Run: headless pygame with SDL's dummy video driver; simulated clock (each Clock.tick advances the game by its frame time, no real sleeping); random seed 0; keys injected as events and as key.get_pressed() state; no mouse input; restart key R tapped at the start of phases 3 and 4.
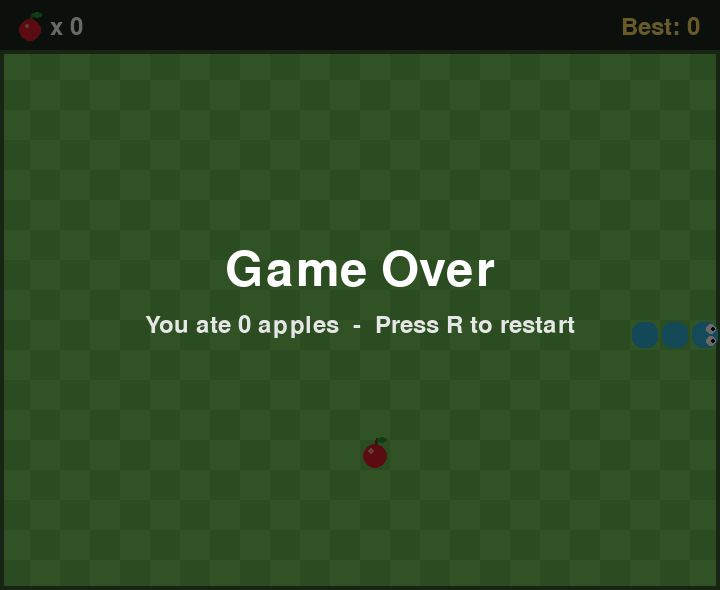
Frame 1 of 4 · flips 1–60 · no input
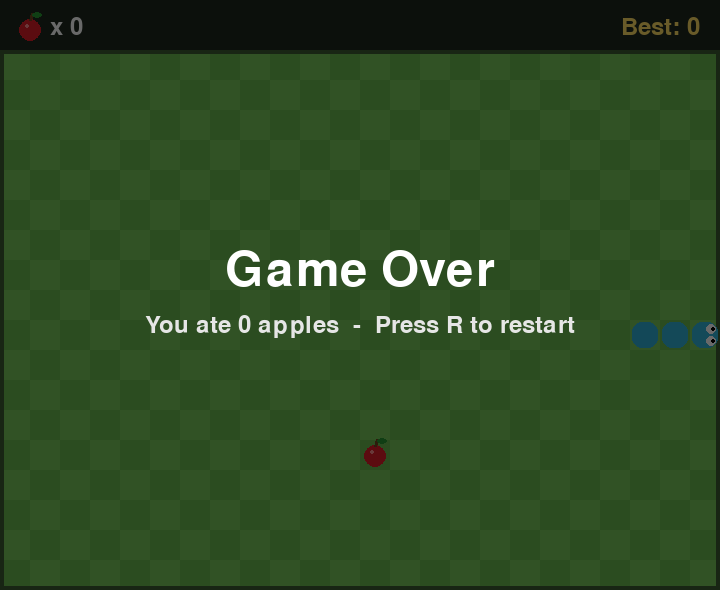
Frame 2 of 4 · flips 61–180 · tapped SPACE, RETURN · held RIGHT (→), D
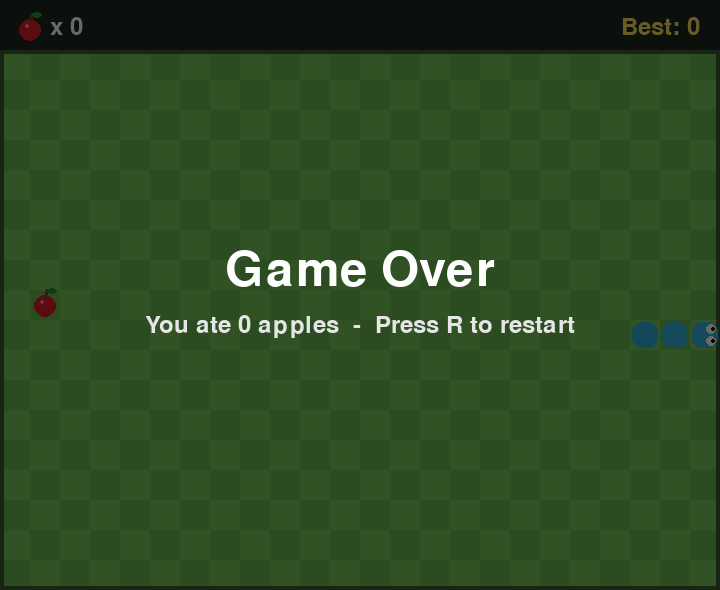
Frame 3 of 4 · flips 181–300 · tapped R · held DOWN (↓), S
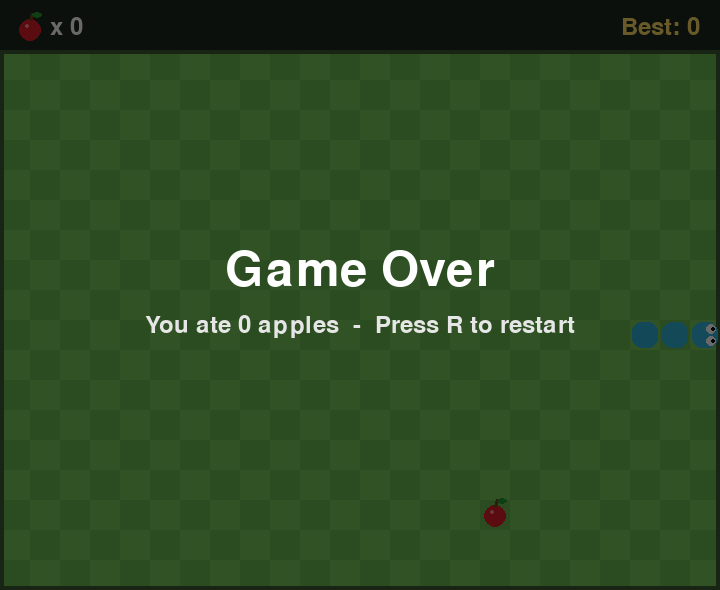
Frame 4 of 4 · flips 301–420 · tapped R · held LEFT (←), A, UP (↑), W

The pygame program that drew these frames:

import math
import random
import pygame
pygame.init()
CELL = 30
COLS, ROWS = 24, 18
TOP = 50  # height of the score bar
WIDTH, HEIGHT = COLS * CELL, ROWS * CELL + TOP
screen = pygame.display.set_mode((WIDTH, HEIGHT))
pygame.display.set_caption("Snake - Eat the Apples")
clock = pygame.time.Clock()
font = pygame.font.Font(None, 36)
big_font = pygame.font.Font(None, 72)
# ---------- Pre-draw the grass background once ----------
GRASS_1 = (120, 200, 90)
GRASS_2 = (105, 185, 78)
background = pygame.Surface((WIDTH, HEIGHT))
background.fill((40, 55, 40))
for r in range(ROWS):
    for c in range(COLS):
        color = GRASS_1 if (r + c) % 2 == 0 else GRASS_2
        pygame.draw.rect(background, color, (c * CELL, TOP + r * CELL, CELL, CELL))
pygame.draw.rect(background, (30, 40, 30), (0, 0, WIDTH, TOP))  # score bar
pygame.draw.rect(background, (60, 90, 50), (0, TOP, WIDTH, ROWS * CELL), 4)  # border
# ---------- Drawing helpers ----------
def draw_apple(surface, cx, cy, radius):
    # body
    pygame.draw.circle(surface, (220, 30, 40), (cx, cy + 1), radius)
    # shine
    pygame.draw.circle(surface, (255, 140, 140), (cx - radius // 3, cy - radius // 3), max(2, radius // 4))
    # stem
    pygame.draw.line(surface, (110, 70, 30), (cx, cy - radius + 2), (cx + 2, cy - radius - 5), 3)
    # leaf
    pygame.draw.ellipse(surface, (40, 150, 50), (cx + 2, cy - radius - 6, 10, 6))
def cell_center(pos):
    return pos[0] * CELL + CELL // 2, TOP + pos[1] * CELL + CELL // 2
def draw_snake(surface, snake, direction):
    n = len(snake)
    for i in range(n - 1, -1, -1):  # draw tail first, head last
        cx, cy = cell_center(snake[i])
        shade = max(0, 60 - i * 3)
        color = (30 + shade // 3, 120 + shade, 200 + shade // 4)
        rect = pygame.Rect(0, 0, CELL - 4, CELL - 4)
        rect.center = (cx, cy)
        pygame.draw.rect(surface, color, rect, border_radius=10)
    # eyes on the head
    hx, hy = cell_center(snake[0])
    dx, dy = direction
    px, py = -dy, dx  # perpendicular to direction
    for side in (-1, 1):
        ex = hx + dx * 6 + px * 6 * side
        ey = hy + dy * 6 + py * 6 * side
        pygame.draw.circle(surface, (255, 255, 255), (ex, ey), 5)
        pygame.draw.circle(surface, (0, 0, 0), (ex + dx * 2, ey + dy * 2), 2)
def new_food(snake):
    while True:
        pos = (random.randrange(COLS), random.randrange(ROWS))
        if pos not in snake:
            return pos
def reset():
    start = (COLS // 2, ROWS // 2)
    snake = [start, (start[0] - 1, start[1]), (start[0] - 2, start[1])]
    return snake, (1, 0), new_food(snake), 0
# ---------- Game state ----------
snake, direction, food, score = reset()
next_direction = direction
best = 0
game_over = False
speed = 8
running = True
while running:
    # 1. Events
    for event in pygame.event.get():
        if event.type == pygame.QUIT:
            running = False
        elif event.type == pygame.KEYDOWN:
            if game_over:
                if event.key == pygame.K_r:
                    snake, direction, food, score = reset()
                    next_direction = direction
                    game_over = False
                    speed = 8
            else:
                if event.key in (pygame.K_UP, pygame.K_w) and direction != (0, 1):
                    next_direction = (0, -1)
                elif event.key in (pygame.K_DOWN, pygame.K_s) and direction != (0, -1):
                    next_direction = (0, 1)
                elif event.key in (pygame.K_LEFT, pygame.K_a) and direction != (1, 0):
                    next_direction = (-1, 0)
                elif event.key in (pygame.K_RIGHT, pygame.K_d) and direction != (-1, 0):
                    next_direction = (1, 0)
    # 2. Update
    if not game_over:
        direction = next_direction
        head = (snake[0][0] + direction[0], snake[0][1] + direction[1])

        if not (0 <= head[0] < COLS and 0 <= head[1] < ROWS) or head in snake:
            game_over = True
            best = max(best, score)
        else:
            snake.insert(0, head)
            if head == food:
                score += 1
                food = new_food(snake)
                speed = min(8 + score // 2, 18)
            else:
                snake.pop()
    # 3. Draw
    screen.blit(background, (0, 0))
    # apple (gently pulsing)
    pulse = int(2 * math.sin(pygame.time.get_ticks() / 200))
    fx, fy = cell_center(food)
    draw_apple(screen, fx, fy, CELL // 2 - 4 + pulse)
    draw_snake(screen, snake, direction)
    # score bar with apple icon
    draw_apple(screen, 30, TOP // 2 + 4, 11)
    screen.blit(font.render(f"x {score}", True, (255, 255, 255)), (50, TOP // 2 - 10))
    best_text = font.render(f"Best: {max(best, score)}", True, (255, 220, 100))
    screen.blit(best_text, (WIDTH - best_text.get_width() - 20, TOP // 2 - 10))
    if game_over:
        overlay = pygame.Surface((WIDTH, HEIGHT), pygame.SRCALPHA)
        overlay.fill((0, 0, 0, 150))
        screen.blit(overlay, (0, 0))
        title = big_font.render("Game Over", True, (255, 255, 255))
        info = font.render(f"You ate {score} apples  -  Press R to restart", True, (230, 230, 230))
        screen.blit(title, title.get_rect(center=(WIDTH // 2, HEIGHT // 2 - 25)))
        screen.blit(info, info.get_rect(center=(WIDTH // 2, HEIGHT // 2 + 30)))
    pygame.display.flip()
    clock.tick(speed if not game_over else 30)
pygame.quit()
